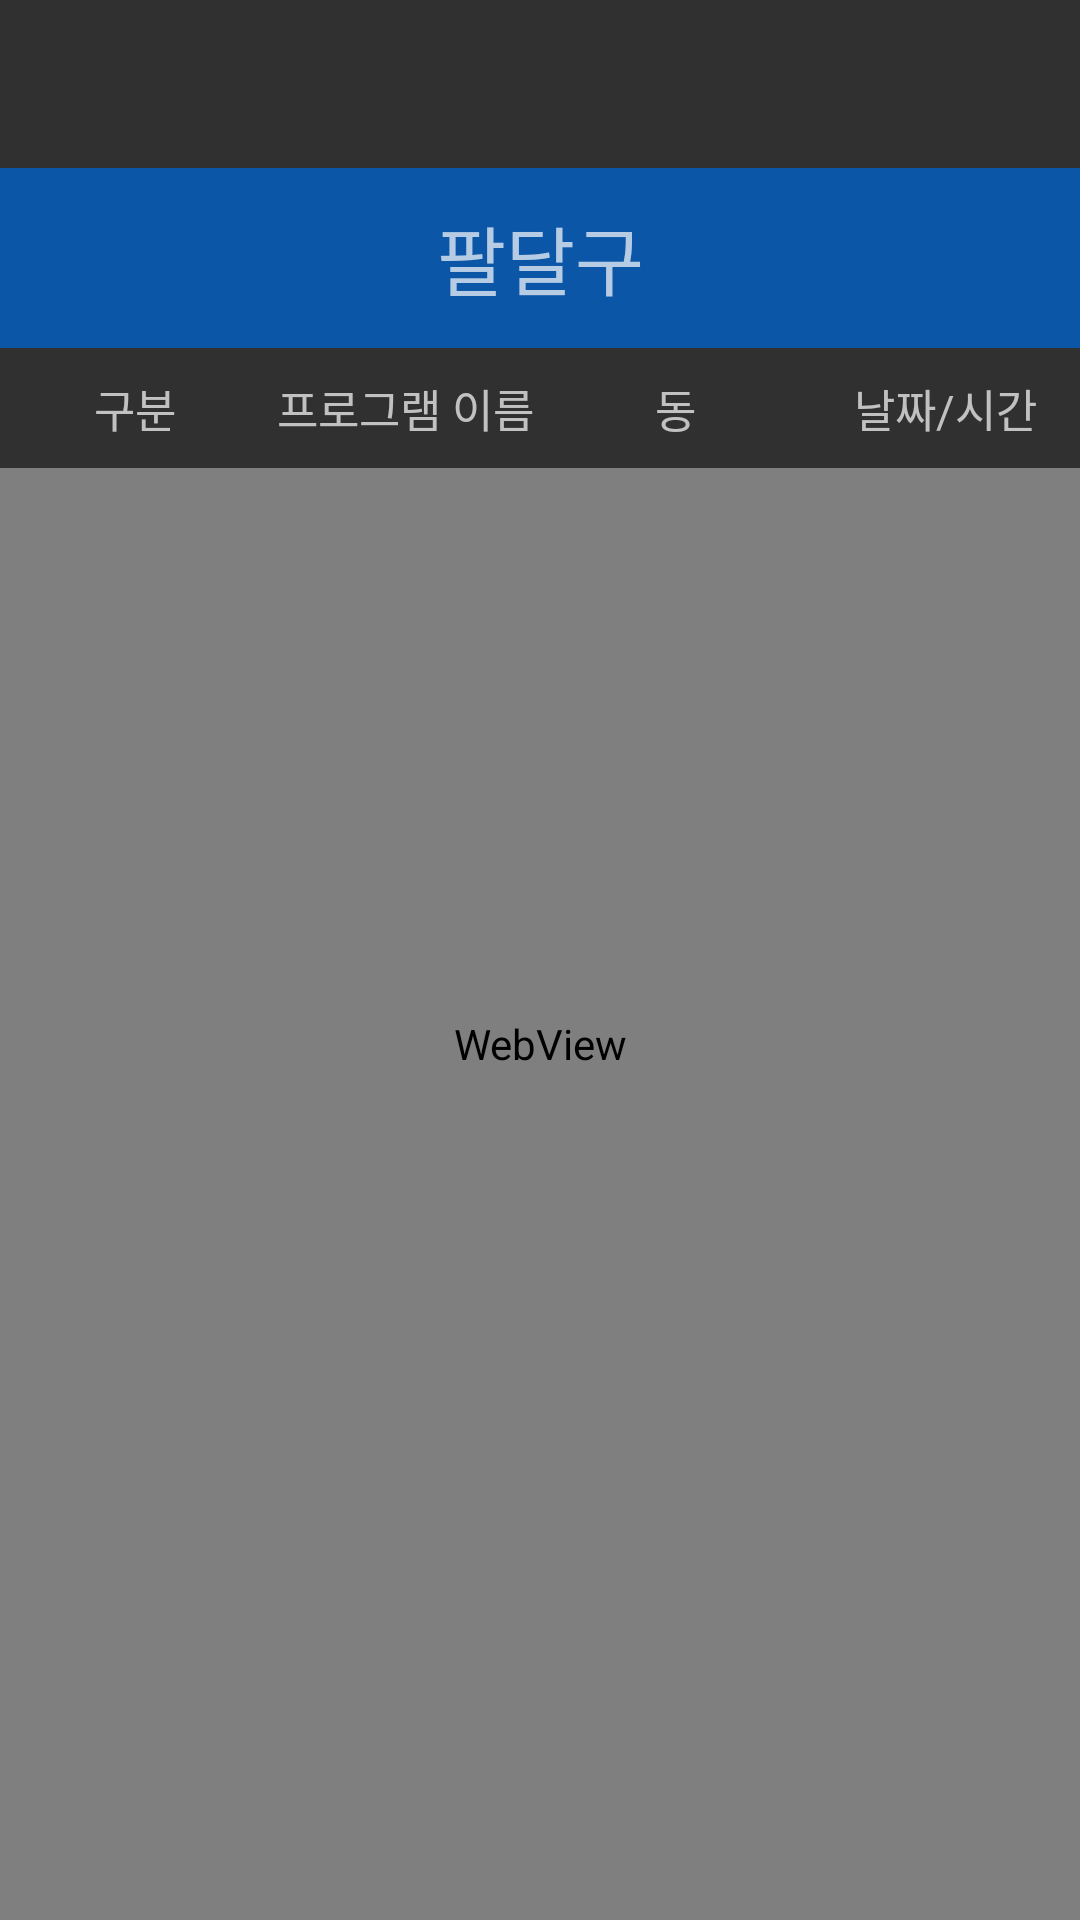

Here is an Android app screen rendered from its layout file. Give the layout XML and the strings, colors and styles it references.
<!-- AndroidManifest.xml: activity theme AppTheme -->
<!-- res/layout/activity_main.xml -->
<?xml version="1.0" encoding="utf-8"?>
<LinearLayout
    xmlns:android="http://schemas.android.com/apk/res/android"
    xmlns:tools="http://schemas.android.com/tools"
    tools:context=".MainActivity"
    android:layout_width="match_parent"
    android:layout_height="match_parent"
    android:orientation="vertical">

    <android.support.v7.widget.Toolbar
        android:id="@+id/toolbar"
        android:layout_width="match_parent"
        android:layout_height="wrap_content"
        android:minHeight="?attr/actionBarSize" />

    <android.support.v4.widget.DrawerLayout
        android:id="@+id/drawer_layout"
        android:layout_width="match_parent"
        android:layout_height="match_parent"
        >

        <RelativeLayout
            android:layout_width="match_parent"
            android:layout_height="match_parent">

            <WebView
                android:layout_width="match_parent"
                android:layout_height="match_parent">

            </WebView>

            <LinearLayout
                android:layout_width="match_parent"
                android:layout_height="match_parent"
                android:orientation="vertical">

                <TextView
                    android:layout_width="match_parent"
                    android:layout_height="60dp"
                    android:gravity="center"
                    android:text="팔달구"
                    android:textSize="25dp"
                    android:id="@+id/txt_gu"
                    android:background="#0c56A7"
                    />

                <LinearLayout
                    android:layout_width="match_parent"
                    android:layout_height="40dp"
                    android:orientation="horizontal"
                    android:background="#ff303030">

                    <TextView
                        android:layout_width="match_parent"
                        android:layout_height="match_parent"
                        android:layout_weight="1"
                        android:gravity="center"
                        android:textSize="15dp"
                        android:text="구분"
                        />
                    <TextView
                        android:layout_width="match_parent"
                        android:layout_height="match_parent"
                        android:layout_weight="1"
                        android:gravity="center"
                        android:textSize="15dp"
                        android:text="프로그램 이름"
                        />
                    <TextView
                        android:layout_width="match_parent"
                        android:layout_height="match_parent"
                        android:layout_weight="1"
                        android:gravity="center"
                        android:textSize="15dp"
                        android:text="동"
                        />
                    <TextView
                        android:layout_width="match_parent"
                        android:layout_height="match_parent"
                        android:layout_weight="1"
                        android:gravity="center"
                        android:textSize="15dp"
                        android:text="날짜/시간"
                        />

                </LinearLayout>

                <ListView
                    android:layout_width="match_parent"
                    android:layout_height="match_parent"
                    android:id="@+id/listView"
                    />


            </LinearLayout>



        </RelativeLayout>

        <LinearLayout
            android:id="@+id/drawer"
            android:layout_width="200dp"
            android:layout_height="match_parent"
            android:orientation="vertical"
            android:layout_gravity="start"
            android:background="#3F51B5" >

            <LinearLayout
                android:layout_width="match_parent"
                android:layout_height="match_parent"
                android:orientation="horizontal"
                android:layout_weight="2"
                android:background="#ff000000">

                <TextView
                    android:layout_width="match_parent"
                    android:layout_height="match_parent"
                    android:gravity="center"
                    android:layout_weight="1"
                    android:text="이름"/>

            </LinearLayout>

            <LinearLayout
                android:layout_width="match_parent"
                android:layout_height="match_parent"
                android:orientation="vertical"
                android:layout_weight="1">

                <Button
                    android:id="@+id/btn_menu_pdg"
                    android:layout_width="match_parent"
                    android:layout_height="wrap_content"
                    android:text="PALDAL-GU"/>

                <Button
                    android:id="@+id/btn_menu_jag"
                    android:layout_width="match_parent"
                    android:layout_height="wrap_content"
                    android:text="JANGAN-GU"/>

                <Button
                    android:id="@+id/btn_credit"
                    android:layout_width="match_parent"
                    android:layout_height="wrap_content"
                    android:text="Credits/Description"/>


            </LinearLayout>
        </LinearLayout>


    </android.support.v4.widget.DrawerLayout>

</LinearLayout>
<!-- resources referenced by this layout -->
<resources>
  <style name="AppTheme" parent="Theme.AppCompat.NoActionBar">
  
      
      </style>
</resources>
